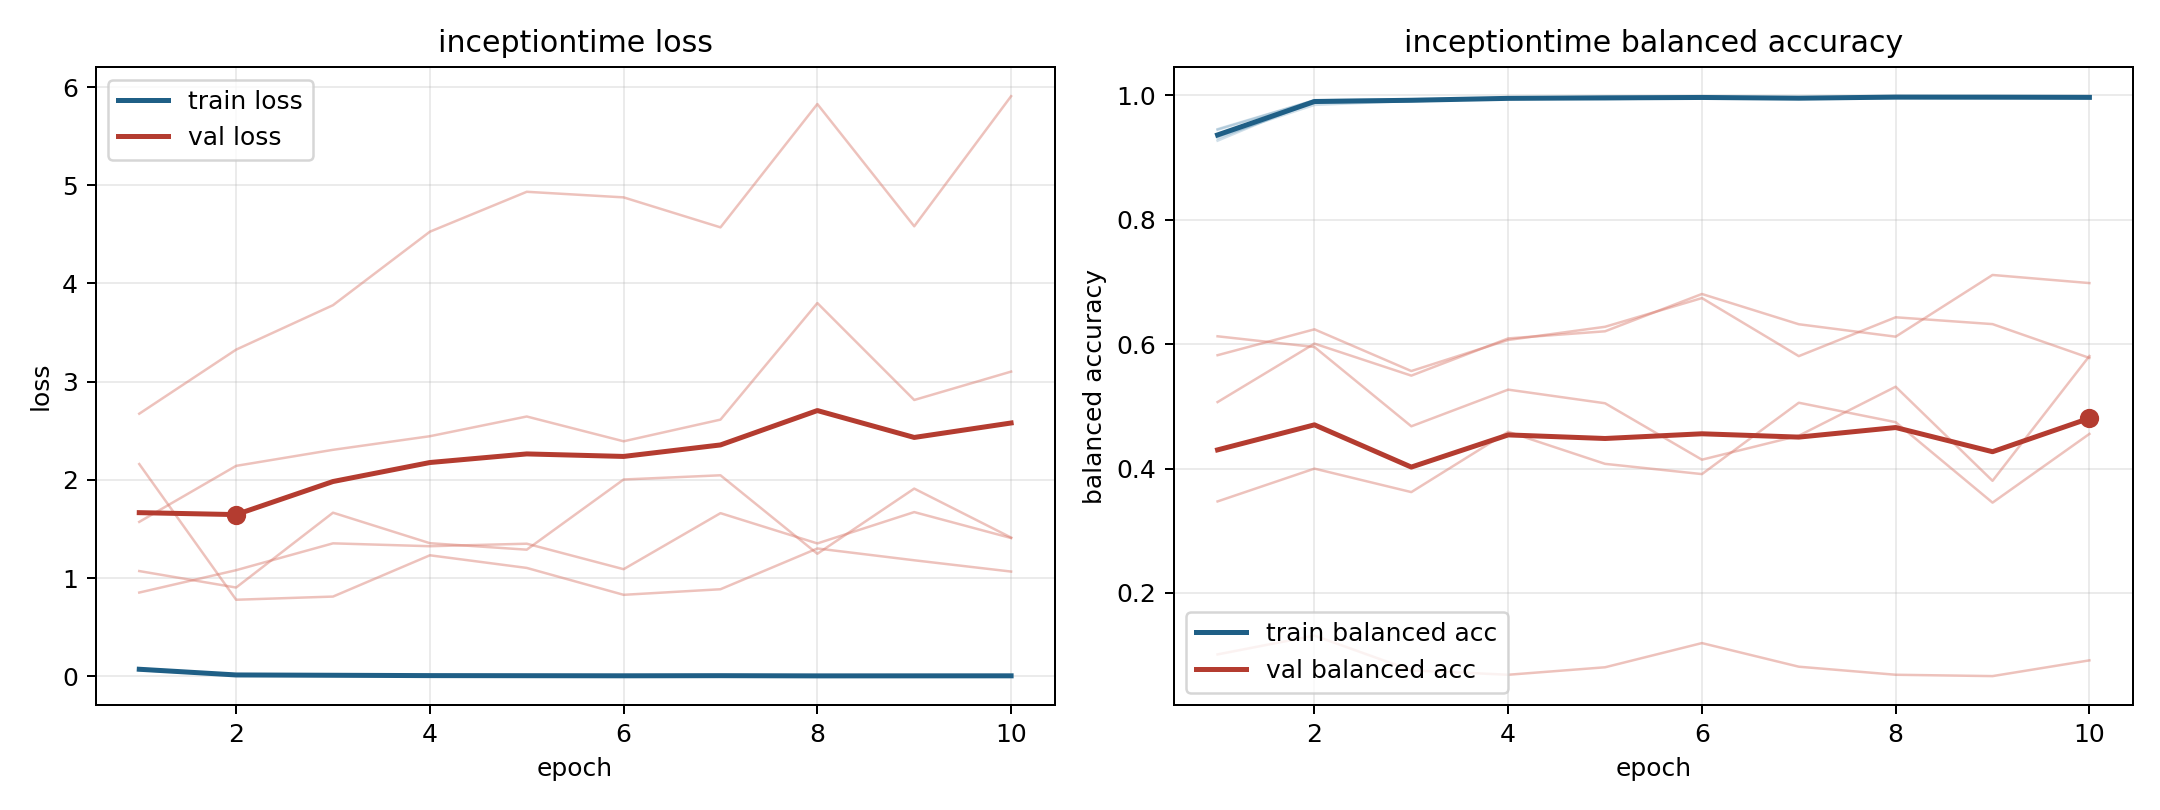

Values plotted in this chart, from the file beside it:
model, fold, epoch, train_loss, train_balanced_accuracy, val_loss, val_balanced_accuracy
inceptiontime, 1, 1, 0.07514, 0.9336, 2.161, 0.5069
inceptiontime, 1, 2, 0.01883, 0.9847, 0.779, 0.6009
inceptiontime, 1, 3, 0.01095, 0.9911, 0.8114, 0.5494
inceptiontime, 1, 4, 0.006982, 0.9948, 1.232, 0.6093
inceptiontime, 1, 5, 0.006708, 0.9948, 1.103, 0.6207
inceptiontime, 1, 6, 0.006232, 0.9953, 0.8291, 0.6807
inceptiontime, 1, 7, 0.005331, 0.996, 0.886, 0.6321
inceptiontime, 1, 8, 0.003654, 0.9969, 1.301, 0.6121
inceptiontime, 1, 9, 0.005115, 0.9966, 1.181, 0.7113
inceptiontime, 1, 10, 0.003618, 0.9972, 1.066, 0.6983
inceptiontime, 2, 1, 0.07889, 0.9272, 0.8522, 0.5823
inceptiontime, 2, 2, 0.01131, 0.9923, 1.08, 0.6239
inceptiontime, 2, 3, 0.0083, 0.9934, 1.353, 0.5568
inceptiontime, 2, 4, 0.007015, 0.9949, 1.324, 0.6068
inceptiontime, 2, 5, 0.005833, 0.9966, 1.35, 0.628
inceptiontime, 2, 6, 0.004066, 0.9968, 1.09, 0.6741
inceptiontime, 2, 7, 0.006592, 0.9945, 1.661, 0.5808
inceptiontime, 2, 8, 0.004186, 0.9973, 1.353, 0.6432
inceptiontime, 2, 9, 0.002529, 0.9983, 1.672, 0.6323
inceptiontime, 2, 10, 0.004987, 0.9966, 1.408, 0.5779
inceptiontime, 3, 1, 0.06212, 0.9457, 1.572, 0.3472
inceptiontime, 3, 2, 0.011, 0.9923, 2.143, 0.3999
inceptiontime, 3, 3, 0.01005, 0.9921, 2.306, 0.3622
inceptiontime, 3, 4, 0.004957, 0.9961, 2.445, 0.4591
inceptiontime, 3, 5, 0.002788, 0.9978, 2.645, 0.4076
inceptiontime, 3, 6, 0.005156, 0.9967, 2.393, 0.3911
inceptiontime, 3, 7, 0.005788, 0.9962, 2.614, 0.5059
inceptiontime, 3, 8, 0.003009, 0.998, 3.801, 0.4746
inceptiontime, 3, 9, 0.003391, 0.9974, 2.814, 0.3452
inceptiontime, 3, 10, 0.004849, 0.9965, 3.103, 0.4558
inceptiontime, 4, 1, 0.07623, 0.9309, 1.071, 0.6127
inceptiontime, 4, 2, 0.01322, 0.9894, 0.9034, 0.5955
inceptiontime, 4, 3, 0.01188, 0.9904, 1.666, 0.468
inceptiontime, 4, 4, 0.006446, 0.9956, 1.355, 0.5269
inceptiontime, 4, 5, 0.007858, 0.9937, 1.289, 0.505
inceptiontime, 4, 6, 0.004515, 0.9965, 2.004, 0.4143
inceptiontime, 4, 7, 0.00525, 0.9954, 2.047, 0.4529
inceptiontime, 4, 8, 0.006051, 0.9953, 1.247, 0.5316
inceptiontime, 4, 9, 0.005199, 0.9958, 1.911, 0.3803
inceptiontime, 4, 10, 0.003107, 0.9977, 1.412, 0.5809
inceptiontime, 5, 1, 0.06296, 0.9447, 2.674, 0.1012
inceptiontime, 5, 2, 0.01076, 0.992, 3.326, 0.1315
inceptiontime, 5, 3, 0.007956, 0.9937, 3.779, 0.07562
inceptiontime, 5, 4, 0.006333, 0.9948, 4.527, 0.06852
inceptiontime, 5, 5, 0.003667, 0.9972, 4.934, 0.08056
inceptiontime, 5, 6, 0.002413, 0.9981, 4.877, 0.1194
inceptiontime, 5, 7, 0.005411, 0.9954, 4.572, 0.08148
inceptiontime, 5, 8, 0.001337, 0.9987, 5.827, 0.06852
inceptiontime, 5, 9, 0.003431, 0.9976, 4.583, 0.06636
inceptiontime, 5, 10, 0.004429, 0.996, 5.907, 0.09167
